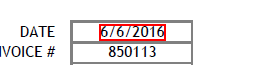
Workflow: Main

Step 1: get-text from the text

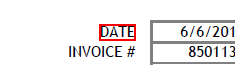
Step 2: Find Element 'MicrosoftEdge.exe Micro...' on the text in window 'Perfect Match.pdf - Adobe Acrobat Reader DC' (acrord32.exe)

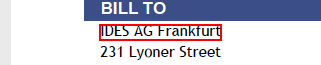
Step 3: get-text from the text

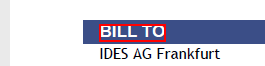
Step 4: Find Element 'MicrosoftEdge.exe Micro...' on the text 'BILL TO' in window 'Perfect Match.pdf - Adobe Acrobat Reader DC' (acrord32.exe)